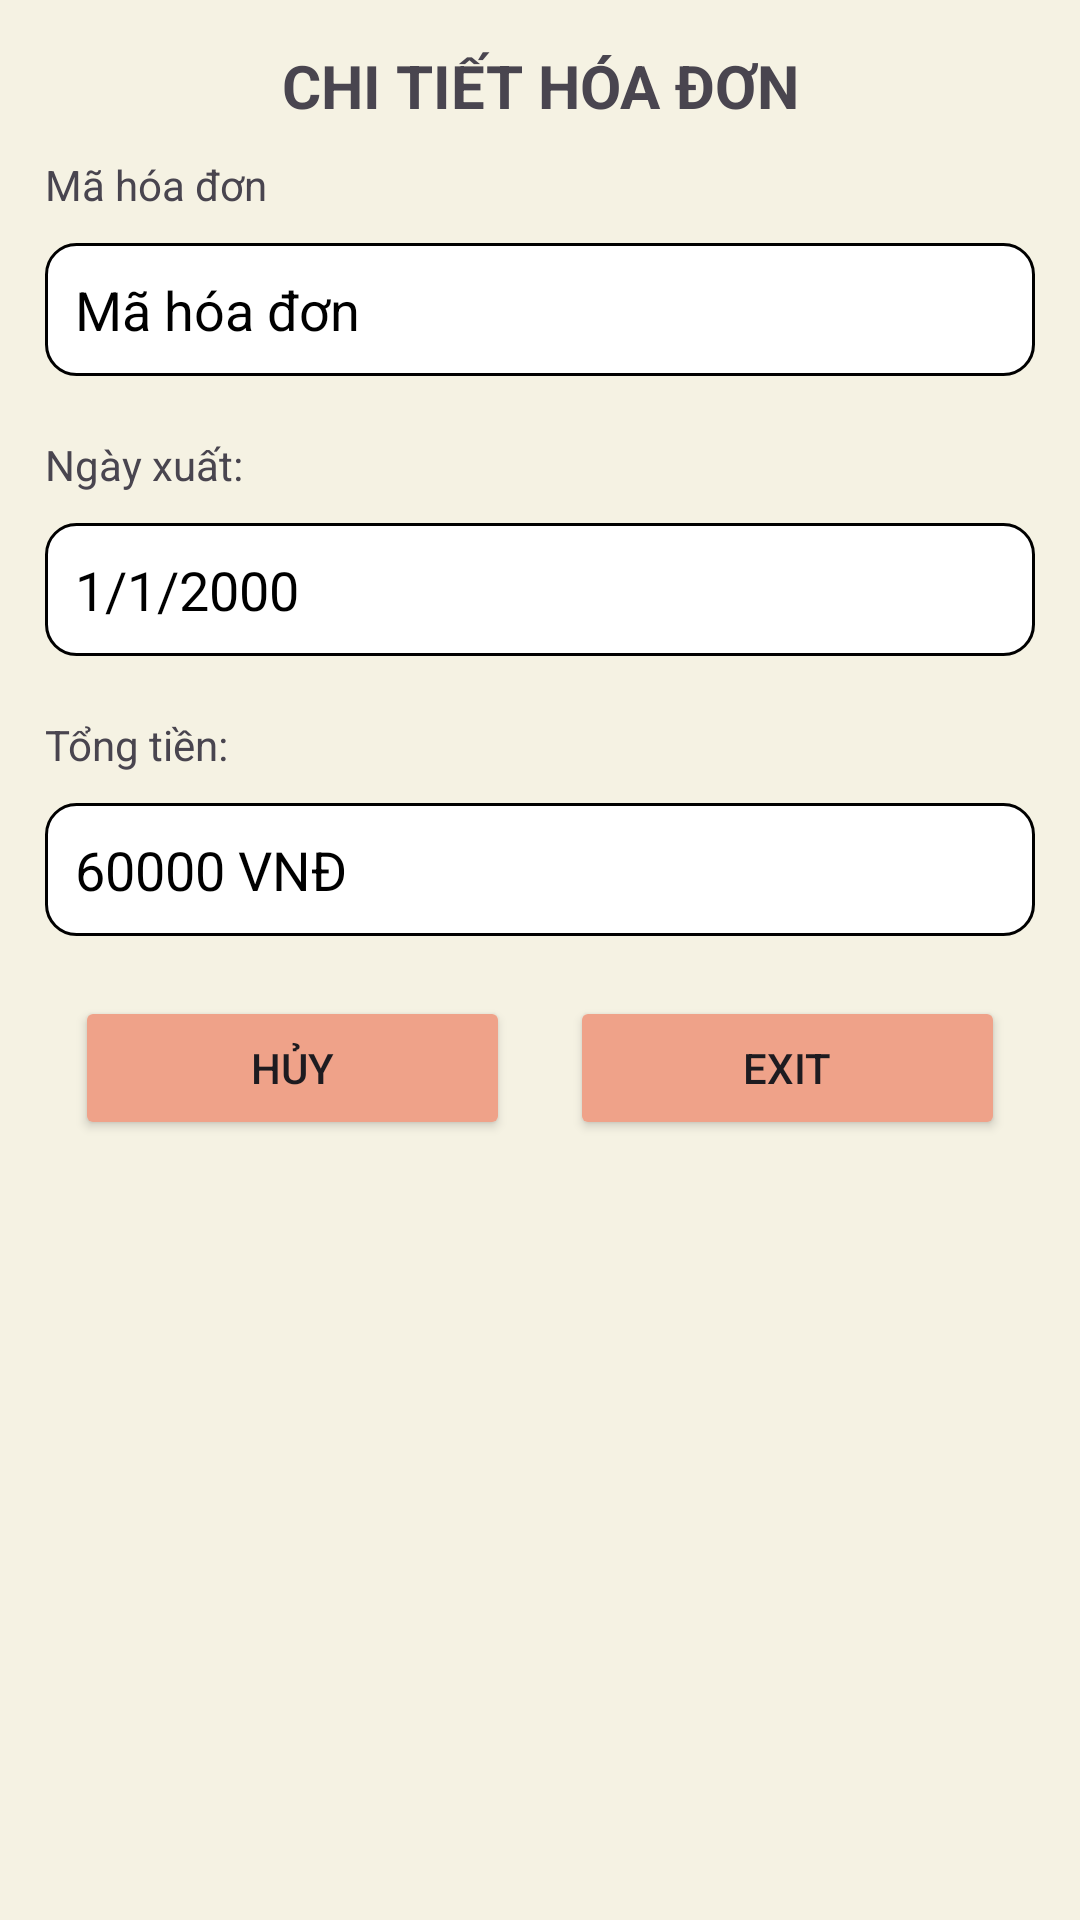

The Android layout XML behind this screen, and the referenced resources:
<!-- AndroidManifest.xml: application theme Theme.TnCoffee -->
<!-- res/layout/activity_payment.xml -->
<?xml version="1.0" encoding="utf-8"?>
<LinearLayout xmlns:android="http://schemas.android.com/apk/res/android"
    xmlns:app="http://schemas.android.com/apk/res-auto"
    xmlns:tools="http://schemas.android.com/tools"
    android:layout_width="match_parent"
    android:layout_height="match_parent"
    android:background="#F5F2E3"
    android:orientation="vertical"
    android:padding="15sp"
    tools:context=".Activity.Payment">


    <TextView
        android:layout_width="match_parent"
        android:layout_height="wrap_content"
        android:layout_marginBottom="10sp"
        android:gravity="center"
        android:text="CHI TIẾT HÓA ĐƠN"
        android:textSize="20sp"
        android:textStyle="bold"/>

    <LinearLayout
        android:layout_width="match_parent"
        android:layout_height="wrap_content"
        android:layout_marginBottom="10sp"
        android:orientation="vertical">

        <TextView
            android:layout_width="match_parent"
            android:layout_height="wrap_content"
            android:text="Mã hóa đơn" />

        <EditText
            android:id="@+id/edtMaHD"
            android:layout_width="match_parent"
            android:layout_height="wrap_content"
            android:layout_marginVertical="10dp"
            android:background="@drawable/ic_border"
            android:editable="false"
            android:text="Mã hóa đơn"
            android:textColor="#000" />
    </LinearLayout>

    <LinearLayout
        android:layout_width="match_parent"
        android:layout_height="wrap_content"
        android:layout_marginBottom="10sp"
        android:orientation="vertical">

        <TextView
            android:layout_width="match_parent"
            android:layout_height="wrap_content"
            android:text="Ngày xuất:" />

        <EditText
            android:id="@+id/edtNgayXuat"
            android:layout_width="match_parent"
            android:layout_height="wrap_content"
            android:layout_marginVertical="10dp"
            android:background="@drawable/ic_border"
            android:inputType="date"
            android:text="1/1/2000"
            android:textColor="#000" />
    </LinearLayout>

    <LinearLayout
        android:layout_width="match_parent"
        android:layout_height="wrap_content"
        android:layout_marginBottom="10sp"
        android:orientation="vertical">

        <TextView
            android:layout_width="match_parent"
            android:layout_height="wrap_content"
            android:text="Tổng tiền:" />

        <EditText
            android:id="@+id/edtThanhTien"
            android:layout_width="match_parent"
            android:layout_height="wrap_content"
            android:layout_marginVertical="10dp"
            android:background="@drawable/ic_border"
            android:editable="false"
            android:text="60000 VNĐ"
            android:textColor="#000" />
    </LinearLayout>
    <LinearLayout
        android:layout_width="match_parent"
        android:layout_height="wrap_content"
        android:orientation="horizontal"
        android:gravity="center">
        <Button
            android:id="@+id/btnHuy"
            android:layout_width="wrap_content"
            android:layout_height="wrap_content"
            android:layout_marginHorizontal="10sp"
            android:layout_weight="1"
            android:backgroundTint="#EFA289"
            android:drawableLeft="@drawable/ic_delete"
            android:text="Hủy"/>
        <Button
            android:id="@+id/btnExit"
            android:layout_width="wrap_content"
            android:layout_height="wrap_content"
            android:layout_marginHorizontal="10sp"
            android:layout_weight="1"
            android:backgroundTint="#EFA289"
            android:drawableLeft="@drawable/baseline_exit_to_app_24"
            android:text="Exit"/>
    </LinearLayout>












</LinearLayout>
<!-- resources referenced by this layout -->
<resources>
  <!-- drawable ic_border (drawable) -->
  <?xml version="1.0" encoding="utf-8"?>
  <shape xmlns:android="http://schemas.android.com/apk/res/android" android:shape="rectangle" >
      <solid android:color="@android:color/white" />
      <corners
          android:bottomRightRadius="10dp"
          android:bottomLeftRadius="10dp"
          android:topLeftRadius="10dp"
          android:topRightRadius="10dp" />
      <stroke android:width="1dip" android:color="#000"/>
      <padding android:bottom="10dp" android:left="10dp" android:right="10dp" android:top="10dp"/>
  </shape>
  <style name="Theme.TnCoffee" parent="Base.Theme.TnCoffee" />
  <style name="Base.Theme.TnCoffee" parent="Theme.Material3.Light">
          
          
      </style>
</resources>
